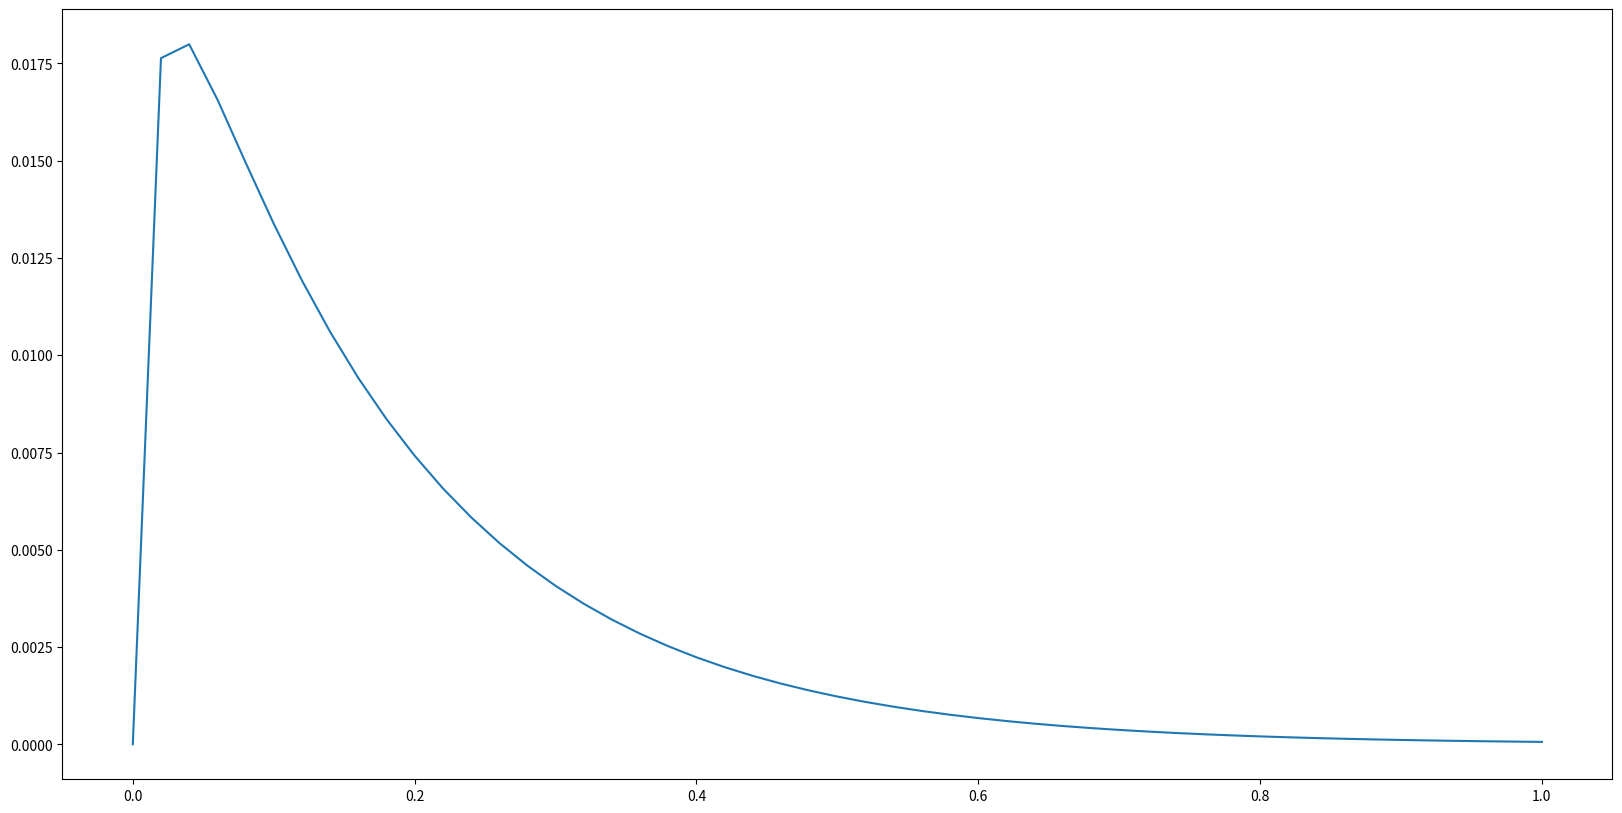
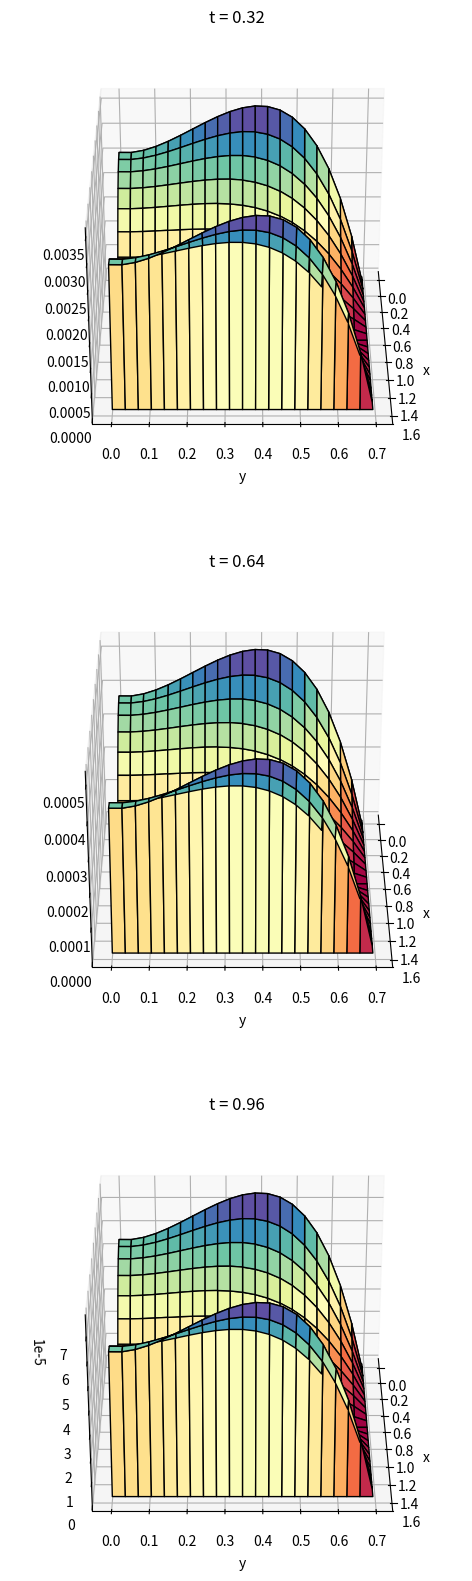
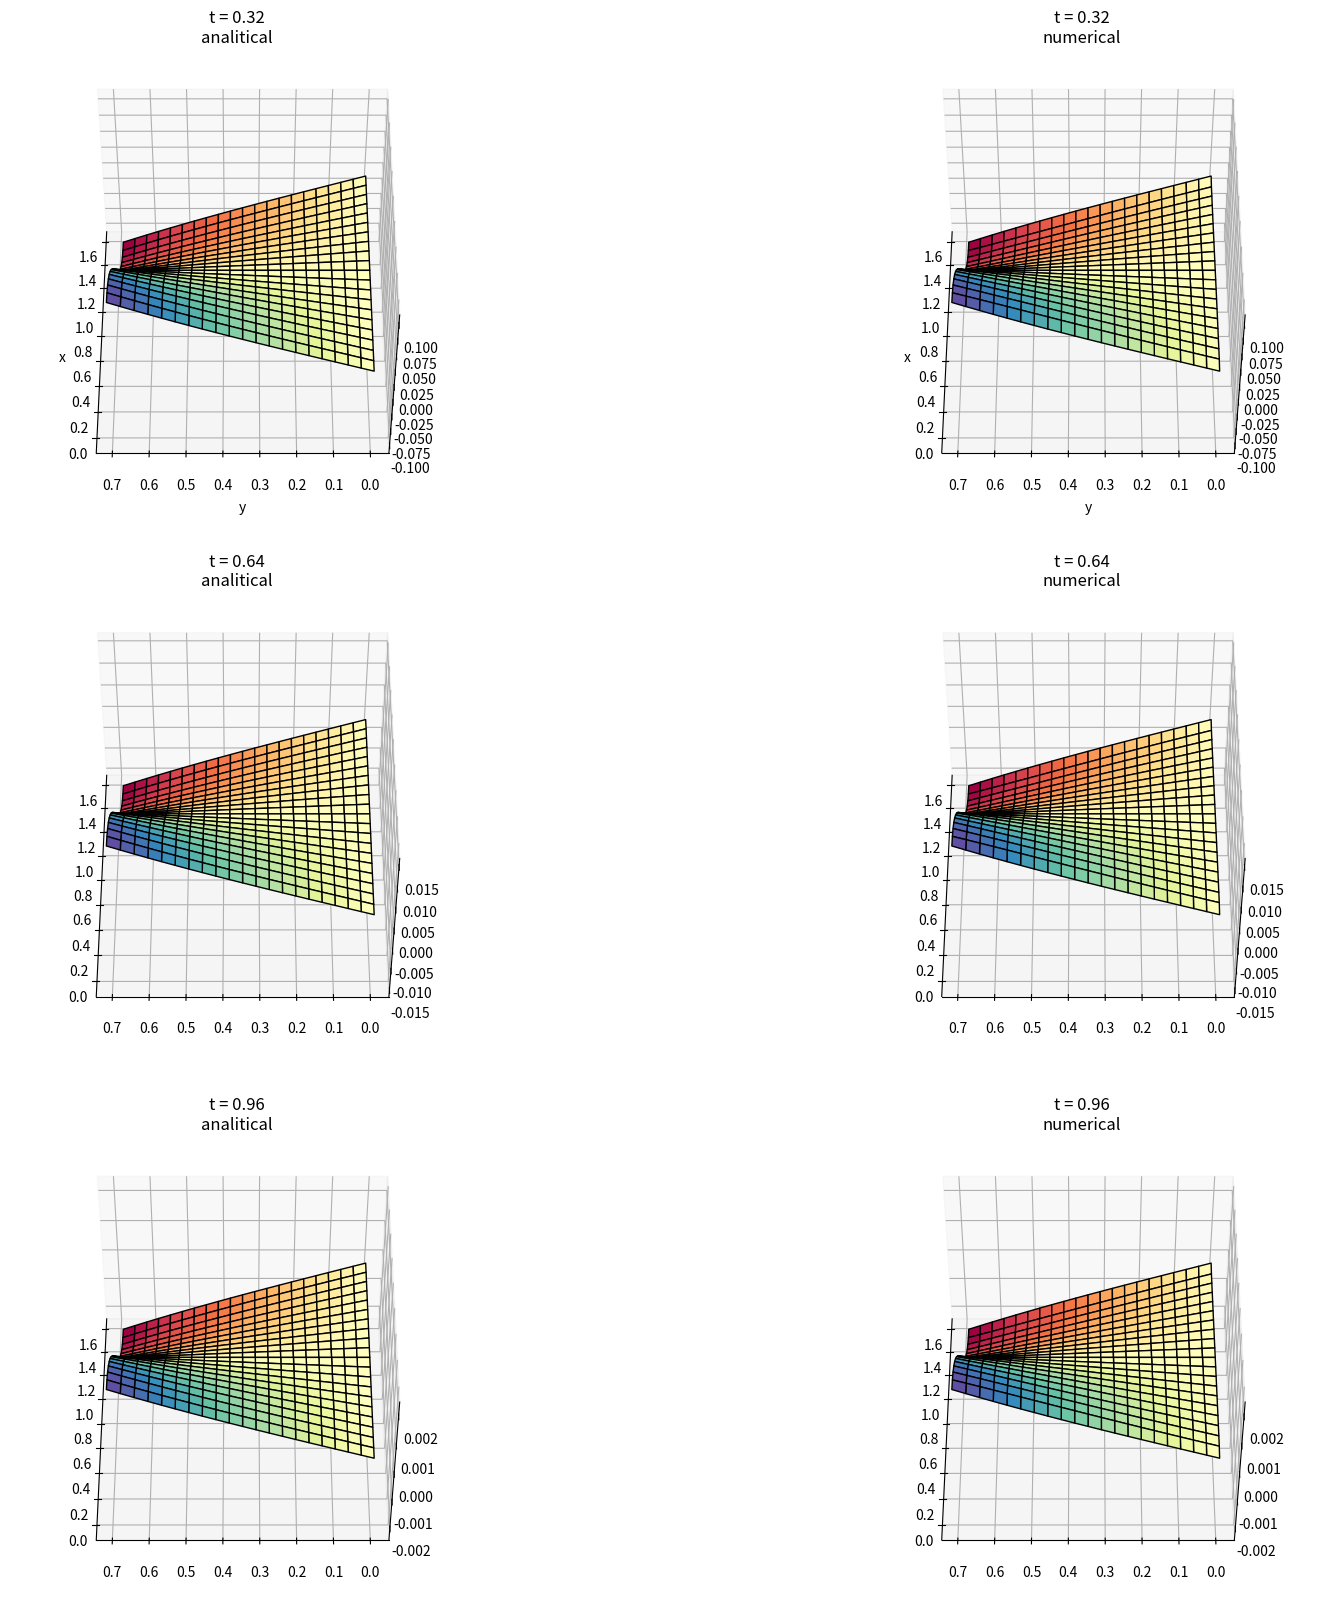

Python code for these plots, in order:
import numpy as np
import matplotlib.pyplot as plt
import matplotlib

# вариант 5

def true_fval(x, y, t, a):
    return np.cos(2*x) * np.sinh(y) * np.exp(-3*a* t)


def phi1(y, t, a):
    return np.sinh(y) * np.exp(-3*a* t)


def phi2(y, t, a):
    return -np.sinh(y) * np.exp(-3*a* t)


def phi3(x, t, a):
    return np.cos(2*x) * np.exp(-3*a* t)


def phi4(x, t, a):
    return np.cos(2*x) * np.exp(-3*a* t)*0.75


def psi(x, y):
    return np.cos(2*x) * np.sinh(y)



def tridiagonal(a, b, c, d):
    n = len(d)
    x = np.zeros(n)
    p = [-c[0] / b[0]]
    q = [d[0] / b[0]]
    for i in range(1, n):
        p.append(-c[i] / (b[i] + a[i] * p[i - 1]))
        q.append((d[i] - a[i] * q[i - 1]) / (b[i] + a[i] * p[i - 1]))
    x[-1] = q[-1]
    for i in reversed(range(n - 1)):
        x[i] = p[i] * x[i + 1] + q[i]
    return x


def method1(a, lbx, ubx, nx, lby, uby, ny, T, K):
    hx = (ubx - lbx) / nx
    x = np.arange(lbx, ubx + hx, hx)

    hy = (uby - lby) / ny
    y = np.arange(lby, uby + hy, hy)

    tau = T / K
    t = np.arange(0, T + tau, tau)

    UU = np.zeros((len(x), len(y), len(t)))
    for i in range(len(x)):
        for j in range(len(y)):
            UU[i, j, 0] = psi(x[i], y[j])

    for k in range(1, len(t)):
        U1 = np.zeros((len(x), len(y)))
        t2 = t[k] - tau / 2
        # первый дробный шаг
        L = np.zeros((len(x), len(y)))
        L = UU[:, :, k - 1]
        for j in range(len(y) - 1):
            aa = np.zeros(len(x))
            bb = np.zeros(len(x))
            cc = np.zeros(len(x))
            dd = np.zeros(len(x))
            bb[0] = hx 
            bb[-1] = hx 
            cc[0] = 0
            aa[-1] = 0
            dd[0] = phi1(y[j], t2, a) * hx
            dd[-1] = phi2(y[j], t2, a) * hx
            for i in range(1, len(x) - 1):
                aa[i] = a 
                bb[i] = -2 * (hx**2) / tau - 2*a
                cc[i] = a 
                dd[i] = -2 * (hx**2) * L[i,j] / tau - a*(hx**2) * (L[i,j+1] - 2*L[i,j] + L[i,j-1]) / (hy**2)  
            xx = tridiagonal(aa, bb, cc, dd)
            for i in range(len(x)):
                U1[i, j] = xx[i]
                U1[i, 0] = (phi3(x[i], t2, a) - U1[i, 1] / hy) / (-1/ hy)
                U1[i, -1] = phi4(x[i], t2, a)  
        for j in range(len(y)):
            U1[0, j] = phi1(y[j], t2, a) 
            U1[-1, j] = phi2(y[j], t2, a)
            # второй дробный шаг
        U2 = np.zeros((len(x), len(y)))

        for i in range(len(x) - 1):
            aa = np.zeros(len(x))
            bb = np.zeros(len(x))
            cc = np.zeros(len(x))
            dd = np.zeros(len(x))
            bb[0] = -1
            bb[-1] = hy 
            cc[0] = 1
            aa[-1] = 0
            dd[0] = phi3(x[i], t[k], a) * hy
            dd[-1] = phi4(x[i], t[k], a) * hy
            for j in range(1, len(y) - 1):
                aa[j] = a
                bb[j] = - 2 * (hy**2) / tau - 2*a
                cc[j] = a
                dd[j] = -2* (hy**2) * U1[i,j] / tau - a*(hy**2)*(U1[i + 1,j] - 2*U1[i, j] + U1[i - 1, j]) / (hx**2) 
            xx = tridiagonal(aa, bb, cc, dd)
            for j in range(len(y)):
                U2[i, j] = xx[j]
                U2[0, j] = phi1(y[j], t[k], a)
                U2[-1, j] = phi2(y[j], t[k], a)
        for i in range(len(x)):
            U2[i, 0] = (phi3(x[i], t[k], a) - U2[i, 1] / hy) / (-1/ hy)
            U2[i, -1] = phi4(x[i], t[k], a)
            # print(U2)
        for i in range(len(x)):
            for j in range(len(y)):
                UU[i, j, k] = U2[i, j]
    return UU


def method2(a, lbx, ubx, nx, lby, uby, ny, T, K):
    hx = (ubx - lbx) / nx
    x = np.arange(lbx, ubx + hx, hx)

    hy = (uby - lby) / ny
    y = np.arange(lby, uby + hy, hy)

    tau = T / K
    t = np.arange(0, T + tau, tau)

    UU = np.zeros((len(x), len(y), len(t)))
    for i in range(len(x)):
        for j in range(len(y)):
            UU[i, j, 0] = psi(x[i], y[j])

    for k in range(1, len(t)):
        U1 = np.zeros((len(x), len(y)))
        t2 = t[k] - tau / 2
        # первый дробный шаг
        L = np.zeros((len(x), len(y)))
        L = UU[:, :, k - 1]

        for j in range(len(y) - 1):
            aa = np.zeros(len(x))
            bb = np.zeros(len(x))
            cc = np.zeros(len(x))
            dd = np.zeros(len(x))
            bb[0] = hx
            bb[-1] = hx
            cc[0] = 0
            aa[-1] = 0
            dd[0] = phi1(y[j], t2, a) * hx
            dd[-1] = phi2(y[j], t2, a) * hx
            for i in range(1, len(x) - 1):
                aa[i] = a
                bb[i] = - (hx ** 2) / tau - 2 * a
                cc[i] = a
                dd[i] = -(hx ** 2) * L[i, j] / tau 
            xx = tridiagonal(aa, bb, cc, dd)
            for i in range(len(x)):
                U1[i, j] = xx[i]
                U1[i, 0] = (phi3(x[i], t2, a) - U1[i,1] / hy) / (-1 / hy)
                U1[i, -1] = phi4(x[i], t2, a)
        for j in range(len(y)):
            U1[0, j] = phi1(y[j], t2, a)
            U1[-1, j] = phi2(y[j], t2, a)
            # второй дробный шаг
        U2 = np.zeros((len(x), len(y)))

        for i in range(len(x) - 1):
            aa = np.zeros(len(x))
            bb = np.zeros(len(x))
            cc = np.zeros(len(x))
            dd = np.zeros(len(x))
            bb[0] = -1
            bb[-1] = hy 
            cc[0] = 1
            aa[-1] = 0
            dd[0] = phi3(x[i], t[k], a) * hy
            dd[-1] = phi4(x[i], t[k], a) * hy
            for j in range(1, len(y) - 1):
                aa[j] = a
                bb[j] = - (hy**2) / tau - 2 * a
                cc[j] = a
                dd[j] = -(hy**2) * U1[i, j] / tau 
            xx = tridiagonal(aa, bb, cc, dd)
            for j in range(len(y)):
                U2[i, j] = xx[j]
                U2[0, j] = phi1(y[j], t[k], a)
                U2[-1, j] = phi2(y[j], t[k], a)
        for i in range(len(x)):
            U2[i, 0] = (phi3(x[i], t[k], a) - U2[i, 1] / hy) / (-1 / hy)
            U2[i, -1] = phi4(x[i], t[k], a) 
        for i in range(len(x)):
            for j in range(len(y)):
                UU[i, j, k] = U2[i, j]
    return UU




a = 2

lbx = 0
ubx = np.pi/2
nx = 20
hx = (ubx - lbx) / nx

lby = 0
uby = np.log(2)
ny = 20
hy = (uby - lby) / ny

T = 1
K = 50
tau = T / K


x = np.arange(lbx, ubx + hx, hx)
y = np.arange(lby, uby + hy, hy)
t = np.arange(0, T + tau, tau)

step = len(t) // 3 - 1
yy, xx = np.meshgrid(y, x)
z = []
z.append(true_fval(xx, yy, 0,a))
z.append(true_fval(xx, yy, t[step],a))
z.append(true_fval(xx, yy, t[step * 2],a))
z.append(true_fval(xx, yy, t[step * 3],a))

#u = method1(a, lbx, ubx, nx, lby, uby, ny, T, K)
u = method2(a, lbx, ubx, nx, lby, uby, ny, T, K)

resz = []

for q in range(3):
    resz.append([])
    for i in range(len(x)):
        resz[q].append([])
        for j in range(len(y)):
            resz[q][i].append(u[i][j][step*(q+1)])        
resz = np.array(resz)


def plt_res_error(xx, yy, t, z, resz, step):

    error_t = []

    for i in range(len(t)):
        zz = true_fval(xx, yy, t[i],a)
        zz = np.array(zz)
        error_t.append(np.abs(zz - np.array(u[:, :, i])).max(axis = (0,1)))


    figure = plt.figure(figsize = (20, 10))
    plt.plot(t, error_t)

    fig1, ax1 = plt.subplots(3, 1, figsize = (20, 20), subplot_kw = {"projection": "3d"})

    ax1[0].set_title("t = " + str(t[step]))
    ax1[0].view_init(30, 0)
    ax1[0].set(xlabel='x', ylabel='y')
    surf = ax1[0].plot_surface(xx, yy, np.abs(z[1] - resz[0]),
                             edgecolors = ["black"], linewidth = 1,
                             cmap = matplotlib.cm.Spectral, shade = True, antialiased = True)

    ax1[1].set_title("t = " + str(t[step * 2]))
    ax1[1].view_init(30, 0)
    ax1[1].set(xlabel='x', ylabel='y')
    surf = ax1[1].plot_surface(xx, yy, np.abs(z[2] - resz[1]),
                             edgecolors = ["black"], linewidth = 1,
                             cmap = matplotlib.cm.Spectral, shade = True, antialiased = True)

    ax1[2].set_title("t = " + str(t[step * 3]))
    ax1[2].view_init(30, 0)
    ax1[2].set(xlabel='x', ylabel='y')
    surf = ax1[2].plot_surface(xx, yy, np.abs(z[3] - resz[2]),
                             edgecolors = ["black"], linewidth = 1,
                             cmap = matplotlib.cm.Spectral, shade = True, antialiased = True)

    fig, ax = plt.subplots(3, 2, figsize = (20, 20), subplot_kw = {"projection": "3d"})

    ax[0][0].set_title("t = " + str(t[step]) + "\n" + "analitical")
    ax[0][0].view_init(50, 180)
    ax[0][0].set(xlabel='x', ylabel='y')
    surf = ax[0][0].plot_surface(xx, yy, z[1],
                             edgecolors = ["black"], linewidth = 1,
                             cmap = matplotlib.cm.Spectral, shade = True, antialiased = True)

    ax[0][1].set_title("t = " + str(t[step]) + "\n" + "numerical")
    ax[0][1].view_init(50, 180)
    ax[0][1].set(xlabel='x', ylabel='y')
    surf = ax[0][1].plot_surface(xx, yy, resz[0],
                             edgecolors = ["black"], linewidth = 1,
                             cmap = matplotlib.cm.Spectral, shade = True, antialiased = True)


    ax[1][0].set_title("t = " + str(t[step * 2]) + "\n" + "analitical")
    ax[1][0].view_init(50, 180)
    ax[0][1].set(xlabel='x', ylabel='y')
    surf = ax[1][0].plot_surface(xx, yy, z[2],
                             edgecolors = ["black"], linewidth = 1,
                             cmap = matplotlib.cm.Spectral, shade = True, antialiased = True)

    ax[1][1].set_title("t = " + str(t[step * 2]) + "\n" + "numerical")
    ax[1][1].view_init(50, 180)
    ax[0][1].set(xlabel='x', ylabel='y')
    surf = ax[1][1].plot_surface(xx, yy, resz[1],
                             edgecolors = ["black"], linewidth = 1,
                             cmap = matplotlib.cm.Spectral, shade = True, antialiased = True)


    ax[2][0].set_title("t = " + str(t[step * 3]) + "\n" + "analitical")
    ax[2][0].view_init(50, 180)
    ax[0][1].set(xlabel='x', ylabel='y')
    surf = ax[2][0].plot_surface(xx, yy, z[3],
                             edgecolors = ["black"], linewidth = 1,
                             cmap = matplotlib.cm.Spectral, shade = True, antialiased = True)

    ax[2][1].set_title("t = " + str(t[step * 3]) + "\n" + "numerical")
    ax[2][1].view_init(50, 180)
    ax[0][1].set(xlabel='x', ylabel='y')
    surf = ax[2][1].plot_surface(xx, yy, resz[2],
                             edgecolors = ["black"], linewidth = 1,
                             cmap = matplotlib.cm.Spectral, shade = True, antialiased = True)   

    plt.show()

def plt_error_t(xx, yy, t, u,a):
    error_t = []

    for i in range(len(t)):
        zz = true_fval(xx, yy, t[i],a)
        zz = np.array(zz)
        error_t.append(np.abs(zz - np.array(u[:, :, i])).max(axis = (0,1)))


    figure = plt.figure(figsize = (20, 10))
    plt.plot(t, error_t)
    plt.show()


plt_res_error(xx, yy, t, z, resz, step)

